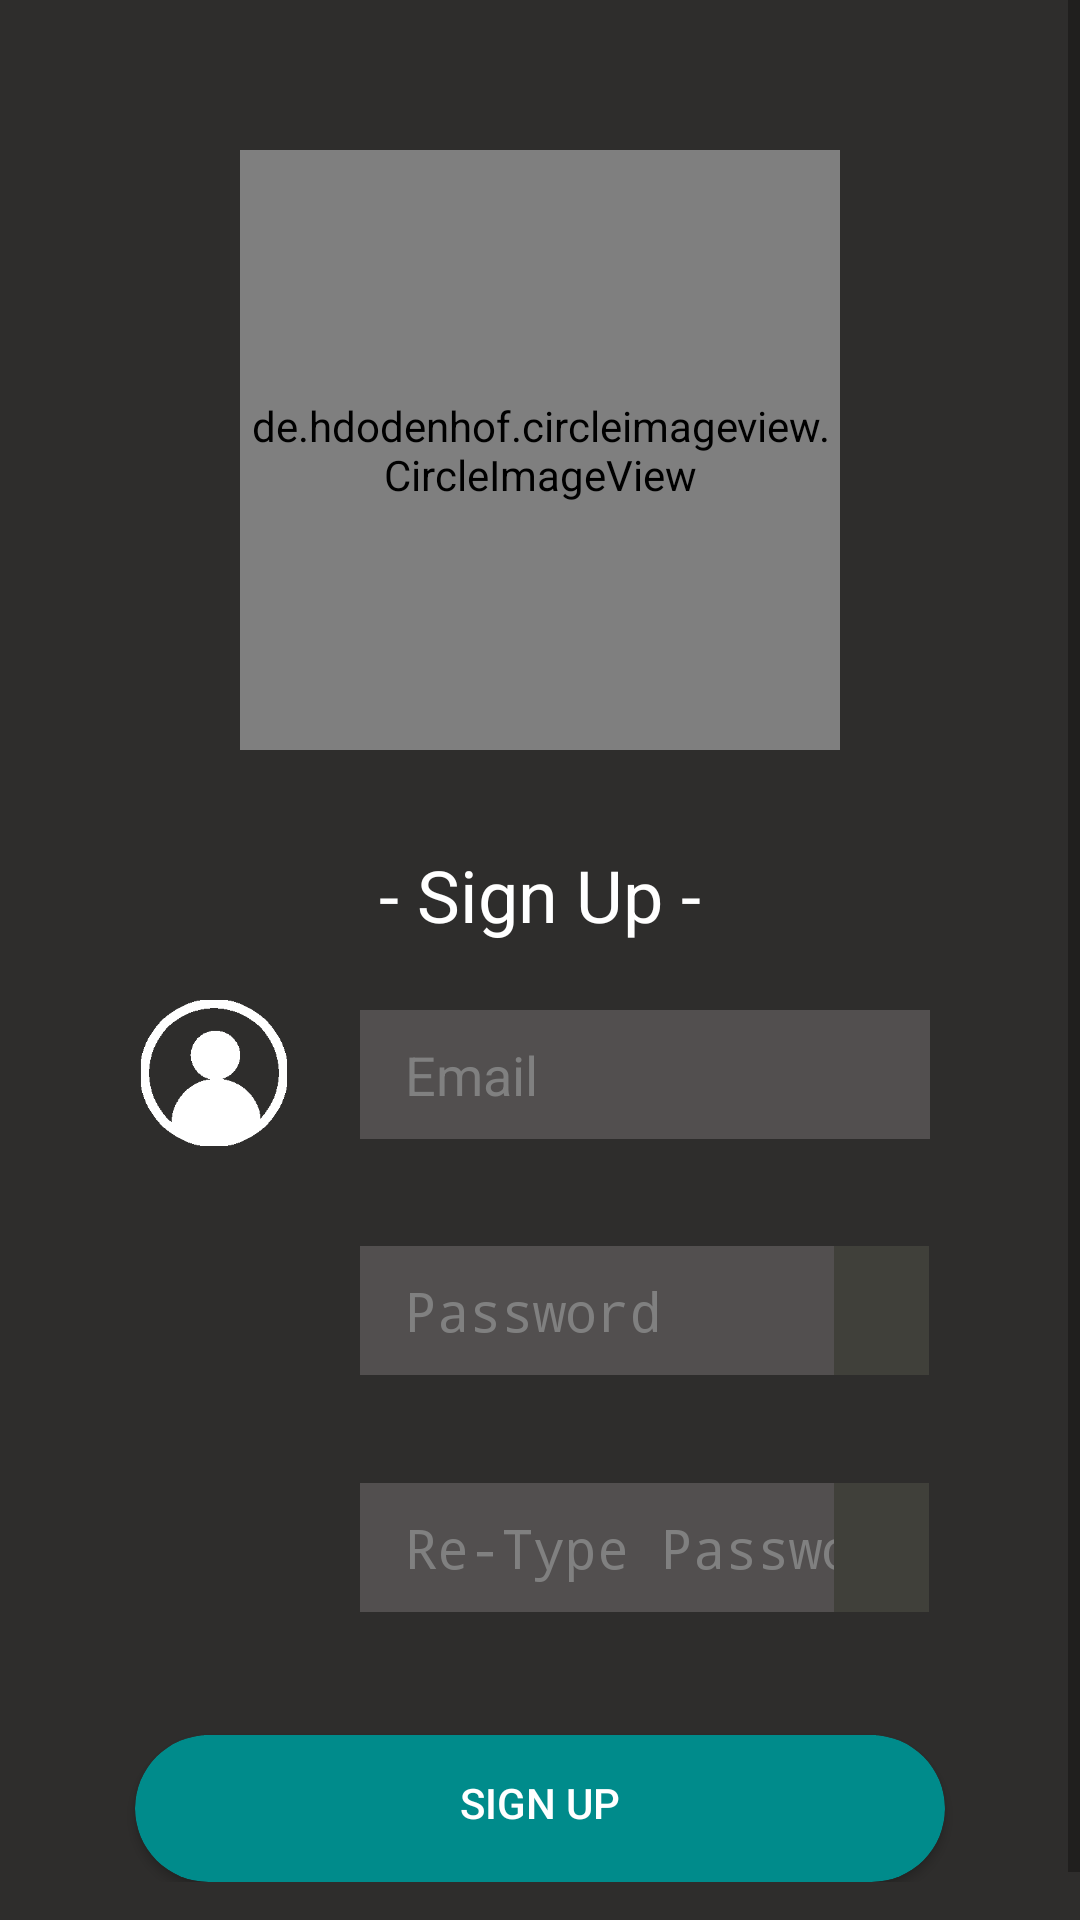

The Android layout XML behind this screen, and the referenced resources:
<!-- AndroidManifest.xml: application theme AppTheme -->
<!-- res/layout/activity_sign_up.xml -->
<?xml version="1.0" encoding="utf-8"?>
<RelativeLayout xmlns:android="http://schemas.android.com/apk/res/android"
    xmlns:app="http://schemas.android.com/apk/res-auto"
    xmlns:tools="http://schemas.android.com/tools"
    android:layout_width="match_parent"
    android:layout_height="match_parent"
    android:background="#2E2D2C"
    android:theme="@style/Theme.AppCompat.Light.NoActionBar"
    tools:context=".SignUpActivity"
    android:orientation="vertical"
    >

    <ScrollView
        android:layout_width="match_parent"
        android:layout_height="match_parent"
        android:fillViewport="true"
        >
    <LinearLayout
        android:layout_width="match_parent"
        android:layout_height="wrap_content"
        android:orientation="vertical">

        <de.hdodenhof.circleimageview.CircleImageView
            android:layout_width="200dp"
            android:layout_height="200dp"
            android:id="@+id/profile_image"
            android:layout_marginTop="50dp"
            android:src="@drawable/logo3"
            android:layout_gravity="center"
            />
    <TextView
        android:id="@+id/signuptext"
        android:layout_width="match_parent"
        android:layout_height="wrap_content"
        android:text="- Sign Up -"
        android:textSize="24sp"
        android:layout_marginTop="20dp"
        android:textColor="@color/White"
        android:gravity="center"
        android:padding="12dp"
        android:layout_below="@id/profile_image"/>

    <LinearLayout
        android:id="@+id/linear_name"
        android:layout_width="match_parent"
        android:layout_height="wrap_content"
        android:orientation="horizontal"
        android:gravity="center"
        >
        <ImageView
            android:id="@+id/username_logo"
            android:layout_width="64dp"
            android:layout_height="64dp"
            android:src="@drawable/profile"
            android:layout_marginStart="40dp"
            android:layout_weight="0"
            />

        <EditText
            android:id="@+id/editText_UsernameNew"
            android:layout_width="0dp"
            android:layout_height="43dp"
            android:layout_marginRight="50dp"
            android:layout_marginLeft="16dp"
            android:ems="10"
            android:background="#524F4F"
            android:hint="Email"
            android:textColor="@color/White"
            android:textColorHint="@color/Gray"
            android:paddingStart="15dp"
            android:inputType="textEmailAddress"
            android:layout_weight="2"/>
    </LinearLayout>
    <LinearLayout
    android:id="@+id/linear_password"
    android:layout_width="match_parent"
    android:layout_height="wrap_content"
    android:orientation="horizontal"
    >

        <ImageView
            android:id="@+id/newPassword_logo"
            android:layout_width="64dp"
            android:layout_height="64dp"
            android:layout_marginStart="40dp"
            android:layout_marginTop="15dp"
            android:layout_weight="0"
            app:srcCompat="@android:drawable/ic_lock_idle_lock" />

    <EditText
        android:id="@+id/editText_PasswordNew"
        android:layout_width="0dp"
        android:layout_height="43dp"
        android:layout_marginTop="25dp"
        android:layout_marginLeft="16dp"
        android:ems="10"
        android:background="#524F4F"
        android:hint="Password"
        android:textColor="@color/White"
        android:textColorHint="@color/Gray"
        android:paddingLeft="15dp"
        android:inputType="textPassword"
        android:layout_weight="1"/>
    <ImageButton
        android:id="@+id/passwordBtn"
        android:layout_width="0dp"
        android:layout_height="43dp"
        android:background="#40403a"
        android:layout_marginTop="25dp"
        android:layout_weight="0.2"
        android:layout_marginEnd="50dp"
        app:srcCompat="@android:drawable/ic_menu_view" />

</LinearLayout>
    <LinearLayout
        android:id="@+id/linear_repassword"
        android:layout_width="match_parent"
        android:layout_height="wrap_content"
        android:orientation="horizontal"
        >

        <ImageView
            android:id="@+id/new2ndPassword_logo"
            android:layout_width="64dp"
            android:layout_height="64dp"
            android:layout_marginStart="40dp"
            android:layout_marginTop="15dp"
            android:layout_weight="0"
            app:srcCompat="@android:drawable/ic_lock_idle_lock" />

        <EditText
            android:id="@+id/editText_PasswordNew2"
            android:layout_width="0dp"
            android:layout_height="43dp"
            android:layout_marginTop="25dp"
            android:layout_marginLeft="16dp"
            android:ems="10"
            android:background="#524F4F"
            android:hint="Re-Type Password"
            android:textColor="@color/White"
            android:textColorHint="@color/Gray"
            android:paddingLeft="15dp"
            android:inputType="textPassword"
            android:layout_weight="1"/>
        <ImageButton
            android:id="@+id/confirmpassBtn"
            android:layout_width="0dp"
            android:layout_height="43dp"
            android:background="#40403a"
            android:layout_marginTop="25dp"
            android:layout_weight="0.2"
            android:layout_marginEnd="50dp"
            app:srcCompat="@android:drawable/ic_menu_view" />
    </LinearLayout>
        <RelativeLayout
            android:layout_width="match_parent"
            android:layout_height="wrap_content"
            >
            <androidx.cardview.widget.CardView
                android:layout_width="match_parent"
                android:layout_height="49dp"
                android:layout_marginStart="45dp"
                android:layout_marginEnd="45dp"
                android:layout_marginTop="30dp"
                app:cardBackgroundColor="@color/DarkCyan"
                app:cardCornerRadius="25dp"
                />
            <Button
                android:id="@+id/buttonCreate"
                android:layout_width="match_parent"
                android:layout_height="45dp"
                android:layout_marginStart="68dp"
                android:layout_marginEnd="68dp"
                android:layout_marginTop="30dp"
                android:background="@color/DarkCyan"
                android:text="Sign Up"
                android:textColor="@color/White"
                />
        </RelativeLayout>
        <TextView
            android:id="@+id/backtomain"
            android:layout_width="wrap_content"
            android:layout_height="wrap_content"
            android:layout_marginTop="10dp"
            android:text="Already have an account? Return to login"
            android:textColor="@color/White"
            android:layout_gravity="center"
            />

    </LinearLayout>
    </ScrollView>

</RelativeLayout>
<!-- resources referenced by this layout -->
<resources>
  <color name="DarkCyan">#008B8B</color>
  <color name="Gray">#808080</color>
  <color name="White">#FFFFFF</color>
  <!-- drawable logo3: png bitmap (drawable-mdpi, 18042 bytes) -->
  <!-- drawable profile: png bitmap (drawable-xxxhdpi, 4342 bytes) -->
  <style name="AppTheme" parent="Theme.AppCompat.Light.DarkActionBar">
          
          <item name="colorPrimary">@color/colorPrimary</item>
          <item name="colorPrimaryDark">@color/colorPrimaryDark</item>
          <item name="colorAccent">@color/colorAccent</item>
      </style>
  <color name="colorPrimary">#2E2D2C</color>
  <color name="colorPrimaryDark">#3700B3</color>
  <color name="colorAccent">#03DAC5</color>
</resources>
